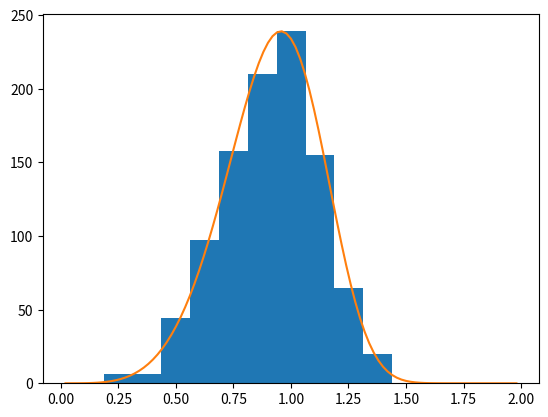

Reproduce this figure in Python.
"""
[redacted]
[redacted]
EE 511
Project 2
Problem 1
"""

import matplotlib.pyplot as plt
import numpy as np
import math
from scipy.stats import chisquare

class rngWeibull():
    def __init__(self,shapeParam,totalSamples):
        self.totalSamples = totalSamples
        self.shapeParam = shapeParam
        self.randomGenerator=[]
        self.weibullPDFValues={}
        self.chiVal = 0

    def uniformGenerator(self):
        return(np.random.uniform(0,1,size=1)[0])

    def weibullGenerator(self):
        for size in range(0,self.totalSamples):
            randNumber = ((-math.log1p(-self.uniformGenerator()))**(1/self.shapeParam))
            self.randomGenerator.append(randNumber)
        return(self.randomGenerator)

    def weibullPDF(self,xValue):
        self.weibullPDFValues = (xValue ,(self.shapeParam * (xValue)**(self.shapeParam-1)
                                          * np.exp(-xValue ** self.shapeParam)))
        return(self.weibullPDFValues)

    def chiSquareValue(self,bins,count,scale):
        dof = len(bins)-1
        observedValue = count
        xValue = []
        chiSquare = []
        [xValue.append((bins[value]+bins[value+1])/2) for value in range(0,dof)]
        expectedValue = self.weibullPDF(np.asarray(xValue))
        expectedValue = expectedValue[1]*scale

        [chiSquare.append(((observedValue[value]-expectedValue[value])**2)/(expectedValue[value]))
                            for value in range(0, dof)]

        return(sum(chiSquare))


def main():
    randomNumbersObject = rngWeibull(5,1000)
    randomNumbers = randomNumbersObject.weibullGenerator()
    xValue = np.arange(1,100.)/50.
    weibullPDF = randomNumbersObject.weibullPDF(xValue)

    plt.figure(1)
    count, bins, ignored = plt.hist(randomNumbers)
    scale = count.max()/weibullPDF[1].max()
    plt.plot(weibullPDF[0],weibullPDF[1]*scale)

    chiValue = randomNumbersObject.chiSquareValue(bins,count,scale)

    print('The Chi Square Value is:', chiValue)
    plt.show()

#BoilerPlate Syntax
if __name__ == '__main__':
    main()



